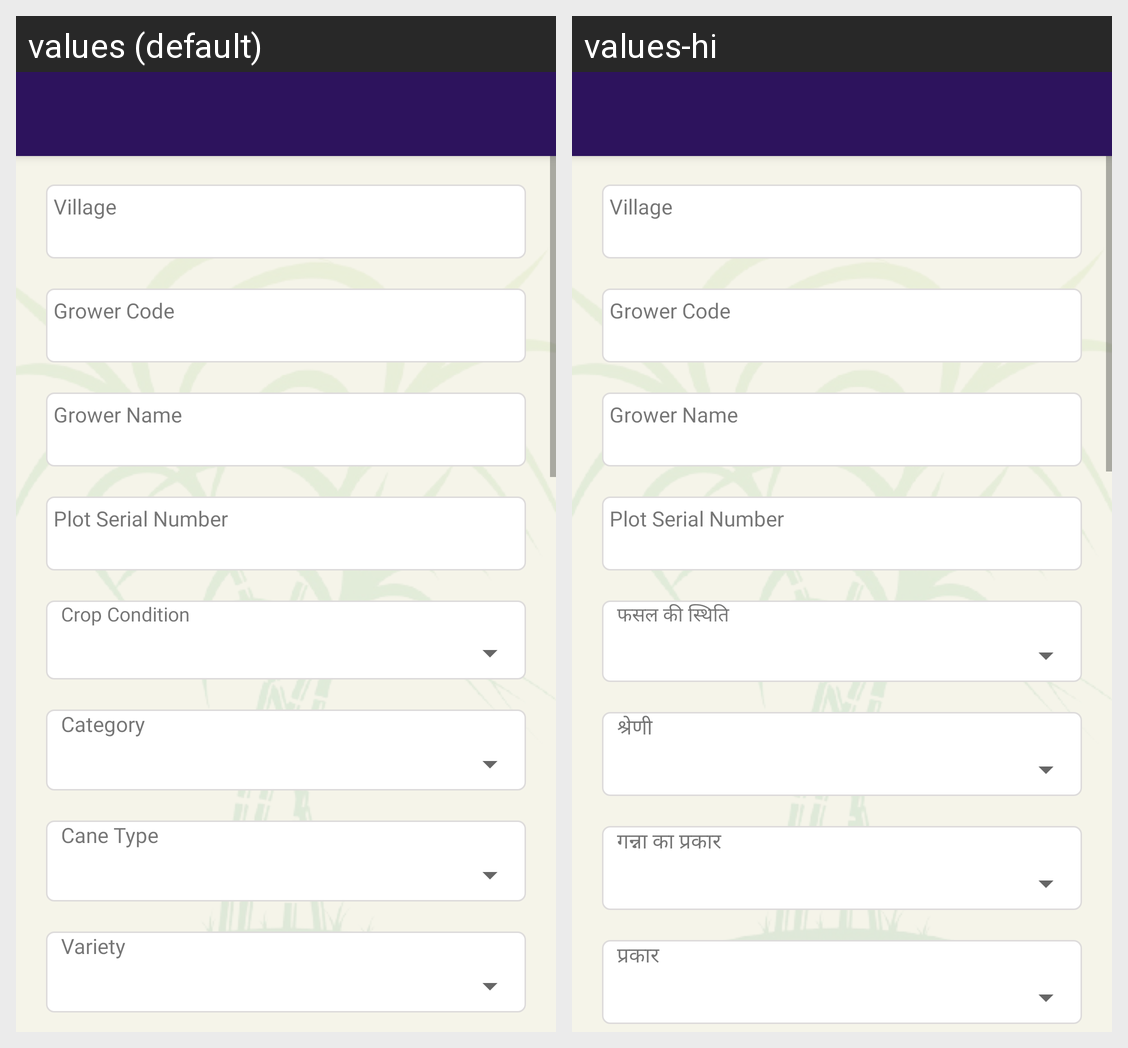

Translations of the strings shown on this Android screen, per locale in the grid:
Android screen res/layout/activity_cut_to_crush.xml rendered under 2 locales, left to right: values (default), values-hi. Device: Nexus 5 (rendered at 1080×1920; each locale shown at half size, 540×960, under a caption strip naming it); theme AppTheme.
Strings drawn on this screen, with the default value and each locale's value (text and hints the layout hard-codes, and strings that could not be matched under every locale, appear in the picture but are not listed):

MENU_CROP_CONDITION
  values: Crop Condition
  values-hi: फसल की स्थिति

MENU_Category
  values: Category
  values-hi: श्रेणी

MENU_Cane_Type
  values: Cane Type
  values-hi: गन्ना का प्रकार

MENU_Variety
  values: Variety
  values-hi: प्रकार
